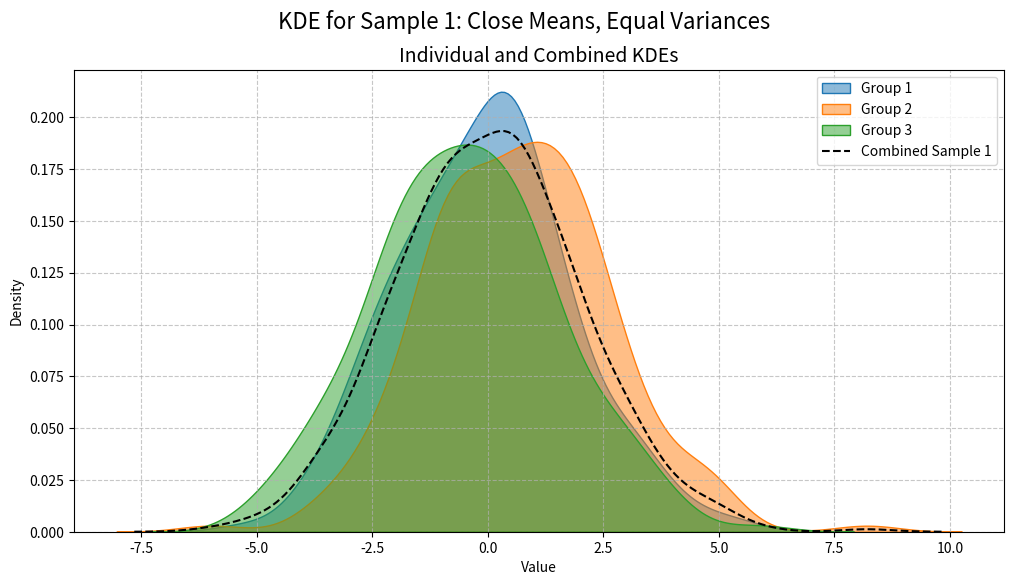
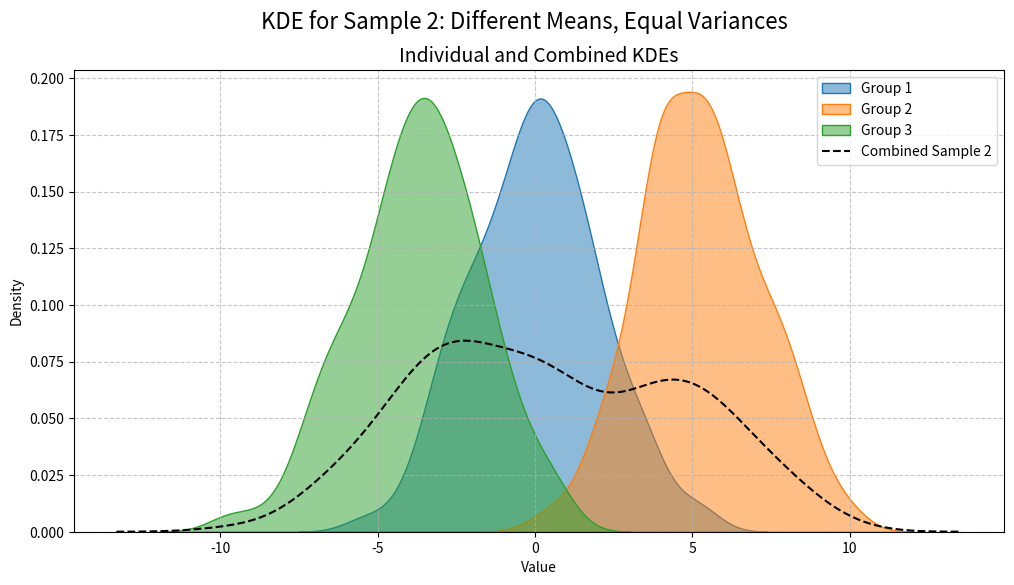

Reproduce these figures in Python, in order.
# %%
import numpy as np
import pandas as pd
import matplotlib.pyplot as plt
import seaborn as sns
from scipy import stats

np.random.seed(42)
# %%
# --- 1.a Data Generation ---
# Sample 1: Groups with equal variance and close means
mu1_group1_s1 = 0
mu1_group2_s1 = 0.5
mu1_group3_s1 = -0.3
sigma1_true = 2 # True standard deviation for known variance test

n_s1 = 200 # Number of samples per group

group1_s1 = np.random.normal(mu1_group1_s1, sigma1_true, n_s1)
group2_s1 = np.random.normal(mu1_group2_s1, sigma1_true, n_s1)
group3_s1 = np.random.normal(mu1_group3_s1, sigma1_true, n_s1)

sample1_data = {
    'Group 1': group1_s1,
    'Group 2': group2_s1,
    'Group 3': group3_s1
}

print("Sample 1 Group Means:")
for name, data in sample1_data.items():
    print(f"{name}: {np.mean(data):.2f}")

# %%
# Sample 2: Groups with equal variance and noticeably different means
mu2_group1_s2 = 0
mu2_group2_s2 = 5
mu2_group3_s2 = -4
sigma2_true = 2 # True standard deviation for known variance test

n_s2 = 200 # Number of samples per group

group1_s2 = np.random.normal(mu2_group1_s2, sigma2_true, n_s2)
group2_s2 = np.random.normal(mu2_group2_s2, sigma2_true, n_s2)
group3_s2 = np.random.normal(mu2_group3_s2, sigma2_true, n_s2)

sample2_data = {
    'Group 1': group1_s2,
    'Group 2': group2_s2,
    'Group 3': group3_s2
}
print("\nSample 2 Group Means:")
for name, data in sample2_data.items():
    print(f"{name}: {np.mean(data):.2f}")
# %%
# --- 1.b Data Visualization (KDE) ---

# Plotting Sample 1
plt.figure(figsize=(12, 6))
plt.suptitle('KDE for Sample 1: Close Means, Equal Variances', fontsize=16)

# KDE for individual groups
for name, data in sample1_data.items():
    sns.kdeplot(data, label=name, fill=True, alpha=0.5)

# KDE for combined groups
combined_sample1 = np.concatenate(list(sample1_data.values()))
sns.kdeplot(combined_sample1, label='Combined Sample 1', linestyle='--', color='black')

plt.title('Individual and Combined KDEs', fontsize=14)
plt.xlabel('Value')
plt.ylabel('Density')
plt.legend()
plt.grid(True, linestyle='--', alpha=0.7)
plt.show()

# Plotting Sample 2
plt.figure(figsize=(12, 6))
plt.suptitle('KDE for Sample 2: Different Means, Equal Variances', fontsize=16)

# KDE for individual groups
for name, data in sample2_data.items():
    sns.kdeplot(data, label=name, fill=True, alpha=0.5)

# KDE for combined groups
combined_sample2 = np.concatenate(list(sample2_data.values()))
sns.kdeplot(combined_sample2, label='Combined Sample 2', linestyle='--', color='black')

plt.title('Individual and Combined KDEs', fontsize=14)
plt.xlabel('Value')
plt.ylabel('Density')
plt.legend()
plt.grid(True, linestyle='--', alpha=0.7)
plt.show()


# %%
# --- 2.a Realize paired test for known variances (Z-test) ---
def z_test_known_variance(data1, data2, sigma1_known, sigma2_known, alpha=0.05):
    """
    Performs a two-sample Z-test for means with known population variances.

    Args:
        data1 (np.array): First sample data.
        data2 (np.array): Second sample data.
        sigma1_known (float): Known population standard deviation of data1.
        sigma2_known (float): Known population standard deviation of data2.
        alpha (float): Significance level.

    Returns:
        dict: A dictionary containing test results (Z-statistic, p-value, critical value, hypothesis rejection).
    """
    n1 = len(data1)
    n2 = len(data2)
    mean1 = np.mean(data1)
    mean2 = np.mean(data2)

    # Calculate Z-statistic
    se = np.sqrt((sigma1_known**2 / n1) + (sigma2_known**2 / n2))
    z_statistic = (mean1 - mean2) / se

    # Calculate p-value (two-tailed)
    p_value = 2 * (1 - stats.norm.cdf(abs(z_statistic)))

    # Get critical value for two-tailed test
    critical_value = stats.norm.ppf(1 - alpha / 2)

    reject_h0 = abs(z_statistic) > critical_value

    return {
        'Z-statistic': z_statistic,
        'P-value': p_value,
        'Critical Z': critical_value,
        'Reject H0': reject_h0
    }
# %%
# --- 2.b Realize paired test for unknown but equal variances (Pooled t-test) ---
def pooled_t_test(data1, data2, alpha=0.05):
    """
    Performs a two-sample t-test for means with unknown but equal population variances (pooled t-test).

    Args:
        data1 (np.array): First sample data.
        data2 (np.array): Second sample data.
        alpha (float): Significance level.

    Returns:
        dict: A dictionary containing test results (t-statistic, p-value, critical value, hypothesis rejection).
    """
    n1 = len(data1)
    n2 = len(data2)
    mean1 = np.mean(data1)
    mean2 = np.mean(data2)
    var1 = np.var(data1, ddof=1) # Sample variance (ddof=1 for unbiased estimate)
    var2 = np.var(data2, ddof=1)

    # Calculate pooled variance
    pooled_var = ((n1 - 1) * var1 + (n2 - 1) * var2) / (n1 + n2 - 2)

    # Calculate t-statistic
    se = np.sqrt(pooled_var * (1/n1 + 1/n2))
    t_statistic = (mean1 - mean2) / se

    # Degrees of freedom
    df = n1 + n2 - 2

    # Calculate p-value (two-tailed)
    p_value = 2 * (1 - stats.t.cdf(abs(t_statistic), df))

    # Get critical value for two-tailed test
    critical_value = stats.t.ppf(1 - alpha / 2, df)

    reject_h0 = abs(t_statistic) > critical_value

    return {
        't-statistic': t_statistic,
        'P-value': p_value,
        'Degrees of Freedom': df,
        'Critical t': critical_value,
        'Reject H0': reject_h0
    }

# %%
# --- 2.c Apply both tests for all pairs of groups for each sample ---

alpha_level = 0.05 # Significance level

# Define pairs for testing
group_names = ['Group 1', 'Group 2', 'Group 3']
pairs = [('Group 1', 'Group 2'), ('Group 1', 'Group 3'), ('Group 2', 'Group 3')]

print("\n--- Applying Z-test (Known Variances) ---")
print("Assumed true standard deviation for Sample 1:", sigma1_true)
print("Assumed true standard deviation for Sample 2:", sigma2_true)

print("\nResults for Sample 1:")
for g1_name, g2_name in pairs:
    data1 = sample1_data[g1_name]
    data2 = sample1_data[g2_name]
    results = z_test_known_variance(data1, data2, sigma1_true, sigma1_true, alpha=alpha_level)
    print(f"  Comparing {g1_name} and {g2_name}:")
    print(f"    Z-statistic: {results['Z-statistic']:.3f}, P-value: {results['P-value']:.3f}, Reject H0: {results['Reject H0']}")

print("\nResults for Sample 2:")
for g1_name, g2_name in pairs:
    data1 = sample2_data[g1_name]
    data2 = sample2_data[g2_name]
    results = z_test_known_variance(data1, data2, sigma2_true, sigma2_true, alpha=alpha_level)
    print(f"  Comparing {g1_name} and {g2_name}:")
    print(f"    Z-statistic: {results['Z-statistic']:.3f}, P-value: {results['P-value']:.3f}, Reject H0: {results['Reject H0']}")

print("\n--- Applying Pooled t-test (Unknown but Equal Variances) ---")

print("\nResults for Sample 1:")
for g1_name, g2_name in pairs:
    data1 = sample1_data[g1_name]
    data2 = sample1_data[g2_name]
    results = pooled_t_test(data1, data2, alpha=alpha_level)
    print(f"  Comparing {g1_name} and {g2_name}:")
    print(f"    t-statistic: {results['t-statistic']:.3f}, P-value: {results['P-value']:.3f}, Reject H0: {results['Reject H0']}")

print("\nResults for Sample 2:")
for g1_name, g2_name in pairs:
    data1 = sample2_data[g1_name]
    data2 = sample2_data[g2_name]
    results = pooled_t_test(data1, data2, alpha=alpha_level)
    print(f"  Comparing {g1_name} and {g2_name}:")
    print(f"    t-statistic: {results['t-statistic']:.3f}, P-value: {results['P-value']:.3f}, Reject H0: {results['Reject H0']}")
# %%
# --- 3.a Perform One-Way ANOVA and F-test ---
alpha_level = 0.05 # Significance level

print("\n--- Performing One-Way ANOVA ---")

# ANOVA for Sample 1
f_statistic_s1, p_value_s1 = stats.f_oneway(
    sample1_data['Group 1'],
    sample1_data['Group 2'],
    sample1_data['Group 3']
)

print("\nResults for Sample 1 (Close Means):")
print(f"  F-statistic: {f_statistic_s1:.3f}")
print(f"  P-value: {p_value_s1:.3f}")
if p_value_s1 < alpha_level:
    print(f"  Reject H0: Yes (P-value < {alpha_level}). At least one group mean is significantly different.")
else:
    print(f"  Reject H0: No (P-value >= {alpha_level}). No significant difference found between group means.")

# ANOVA for Sample 2
f_statistic_s2, p_value_s2 = stats.f_oneway(
    sample2_data['Group 1'],
    sample2_data['Group 2'],
    sample2_data['Group 3']
)

print("\nResults for Sample 2 (Different Means):")
print(f"  F-statistic: {f_statistic_s2:.3f}")
print(f"  P-value: {p_value_s2:.3f}")
if p_value_s2 < alpha_level:
    print(f"  Reject H0: Yes (P-value < {alpha_level}). At least one group mean is significantly different.")
else:
    print(f"  Reject H0: No (P-value >= {alpha_level}). No significant difference found between group means.")
